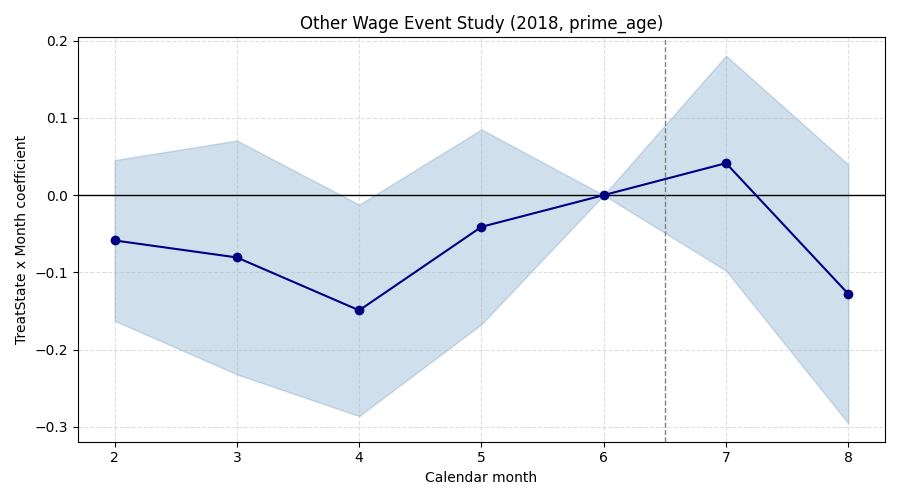

Source data for this figure (header and first rows):
subgroup, month, coef, stderr, pval, pretrend_ok
other_wage, 2, -0.0587, 0.05309, 0.2689, False
other_wage, 3, -0.08075, 0.07729, 0.2961, False
other_wage, 4, -0.1493, 0.06987, 0.03264, False
other_wage, 5, -0.0411, 0.06439, 0.5233, False
other_wage, 6, 0.0, 0.0, 1.0, False
other_wage, 7, 0.0414, 0.07102, 0.56, False
other_wage, 8, -0.128, 0.08553, 0.1345, False
